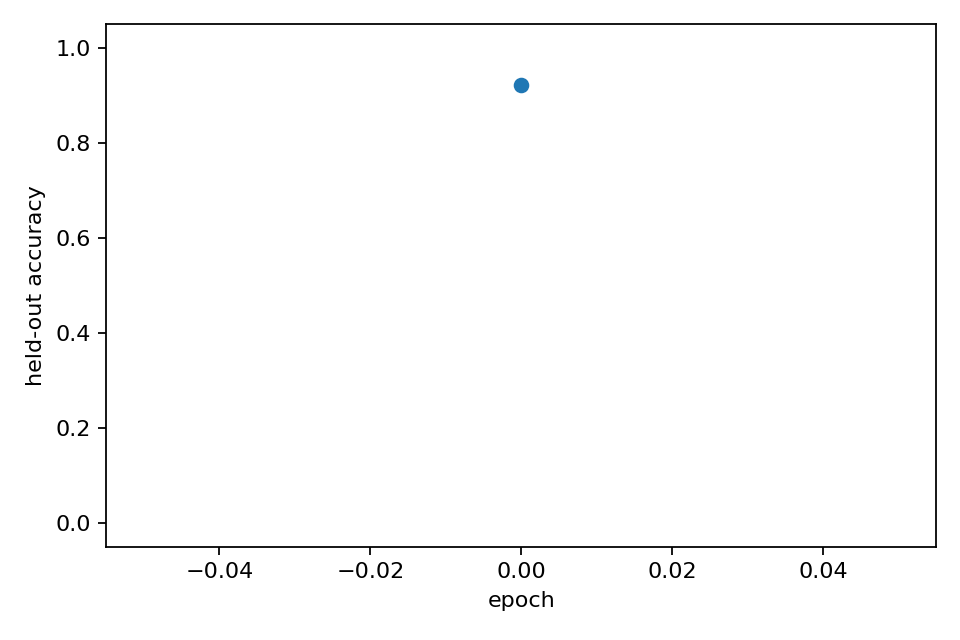

Values plotted in this chart, from the file beside it:
epoch, heldout_accuracy, epoch_wall_time_s
0, 0.9215, 121.1
